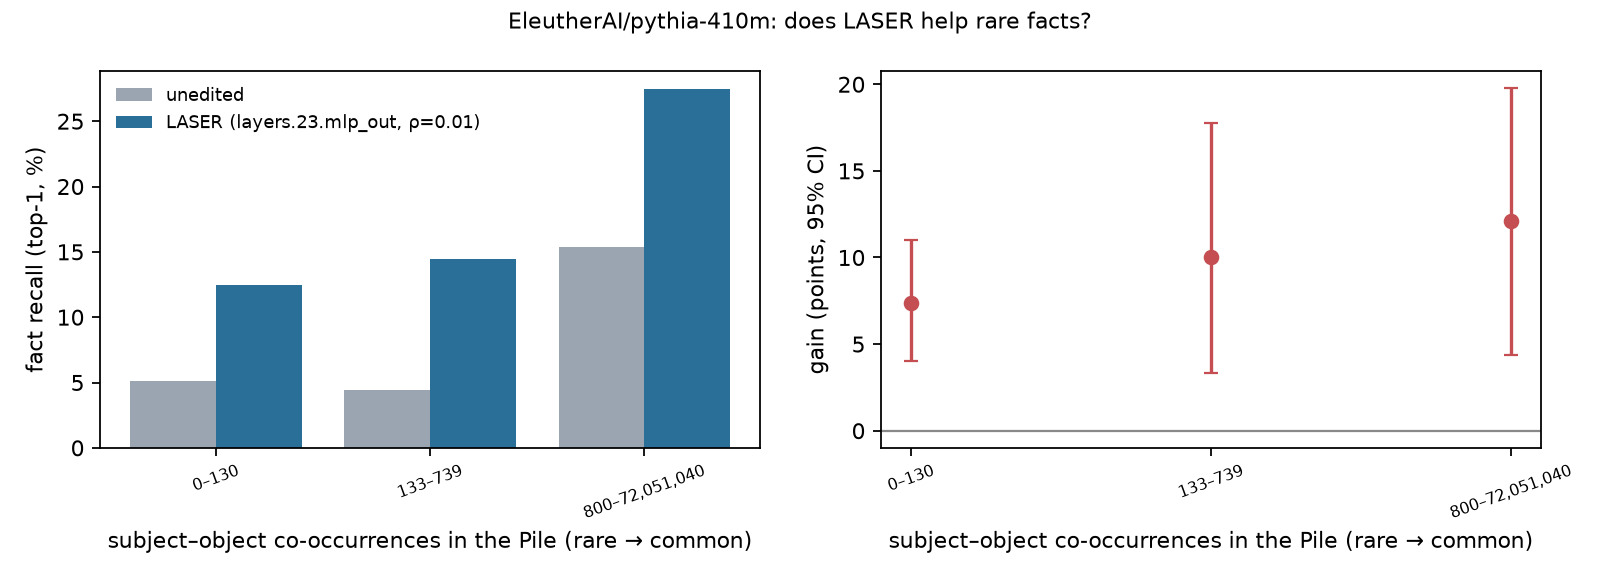

The data file committed next to this chart (first rows):
bin, n, count_min, count_max, acc_before, acc_after, gain, ci_lo, ci_hi, loss_change
0, 272, 0, 130, 5.147, 12.5, 7.353, 4.044, 11.03, -0.2536
1, 90, 133, 739, 4.444, 14.44, 10.0, 3.333, 17.78, -0.3379
2, 91, 800, 72051040, 15.38, 27.47, 12.09, 4.396, 19.78, -0.3405
